Dataset: datera-v2 (GitHub, AffrizaWildanFauzan/datera-v2). Classes: Albizia saponaria, Dendrobium leonis, Dracaena trifasciata, Echinodorus radican, Gymnocalycium, Hopea bilitonensis, Impatiens walleriana, Lagerstroemia speciosa, Ixora acuminata, Monstera adansonii, Nepenthes sumatrana, Alocasia Black Velvet, Nepenthes reinwardtiana, Ochna kirkii, Philodendron Lemon, Portulaca sp, Quassia amara, Reutealis trisperma, Rosa sp, Russelia equisetiformis, Syzygium myrtifolium, Tabernaemontana corymbosa, Anacampseros rufescens Sunrise, 3 apocynacaea, Areca catechu, Catharanthus roseus, Ceiba pentandra, Cuphea hyssopifolia, Cymbidium bicolor, Dendrobium Uthai White.

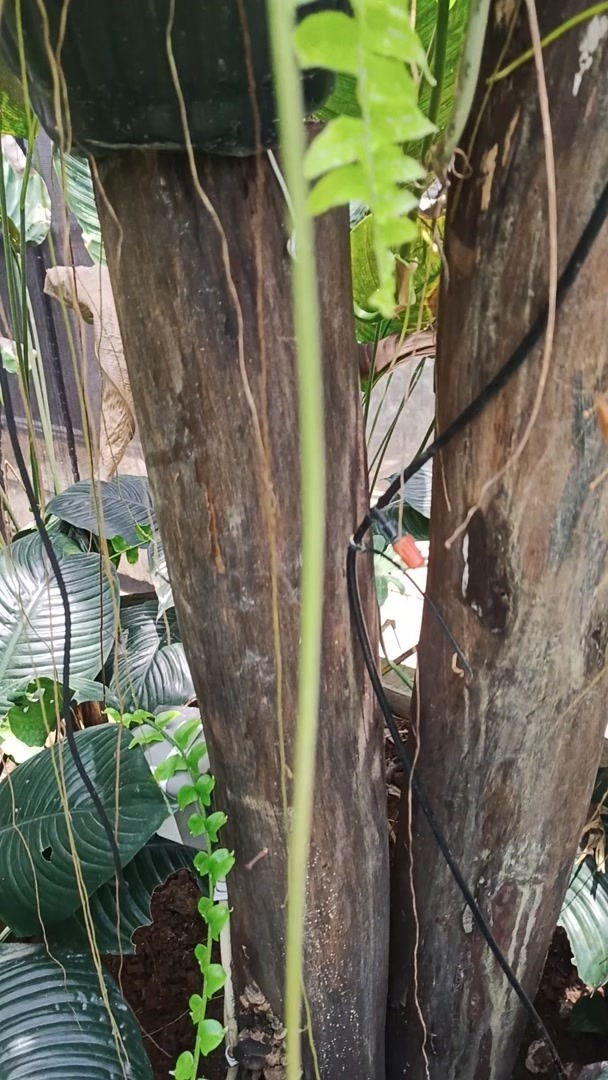
Label: Nepenthes sumatrana

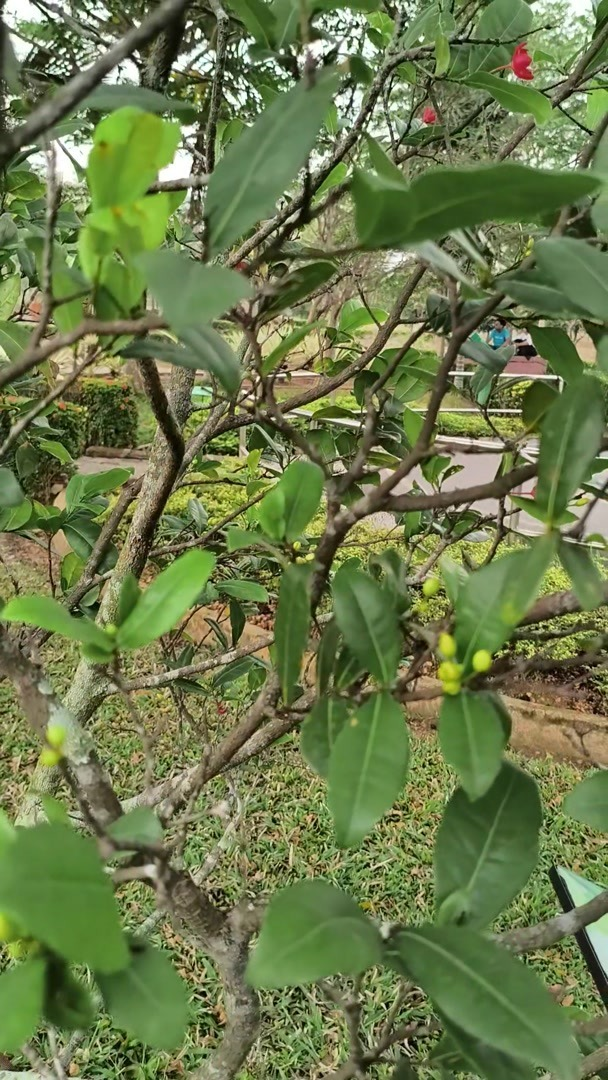
Label: Ochna kirkii

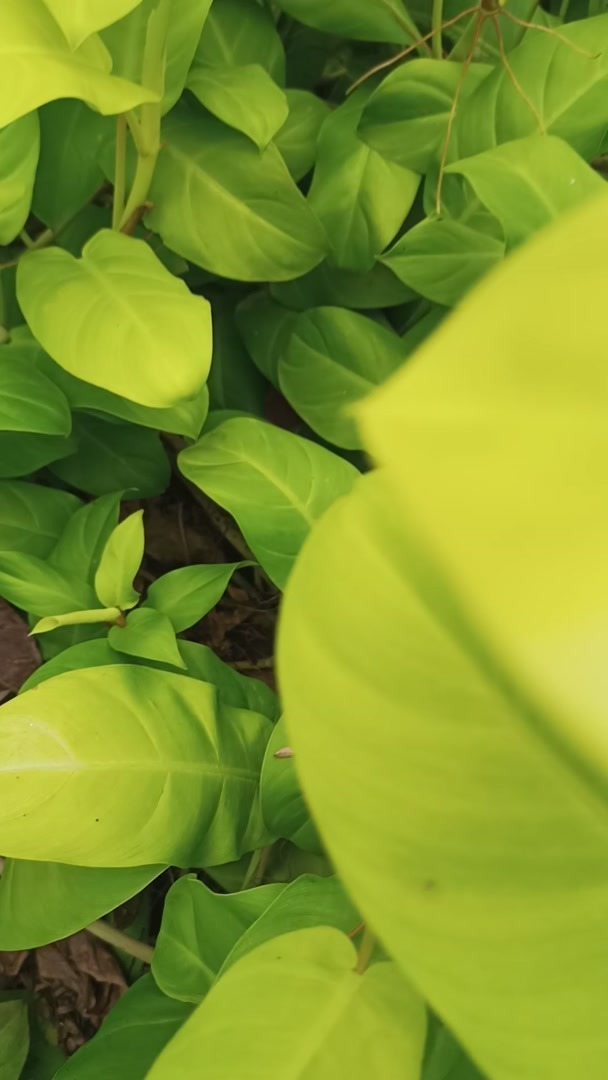
Label: Philodendron Lemon

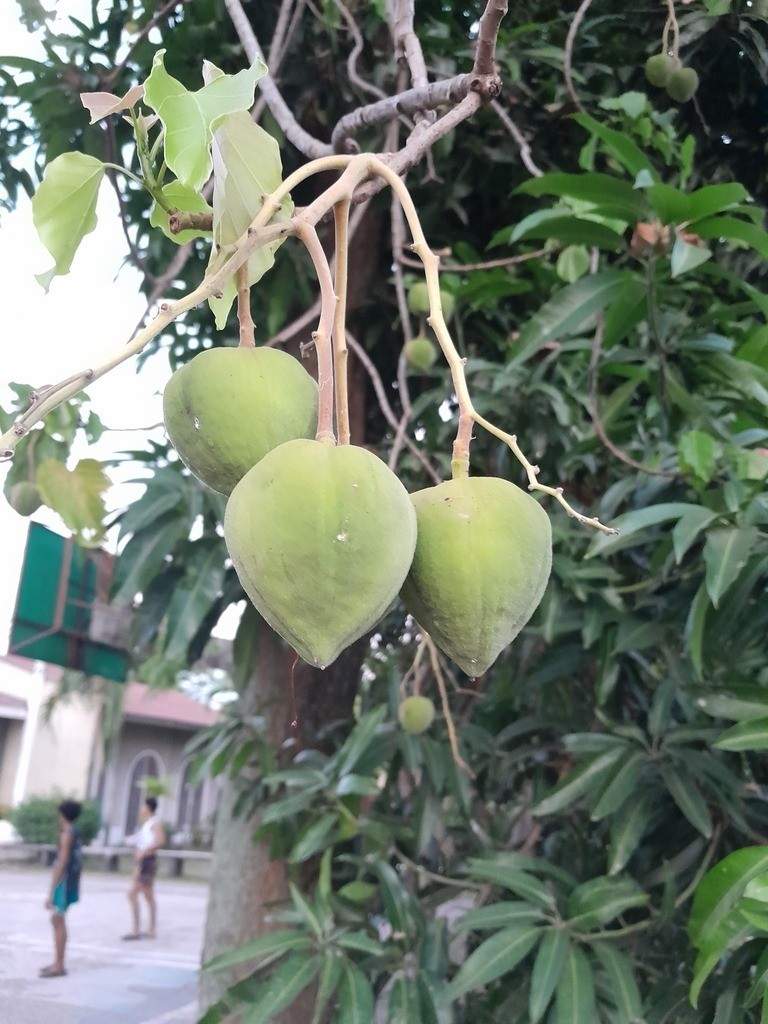
Label: Reutealis trisperma

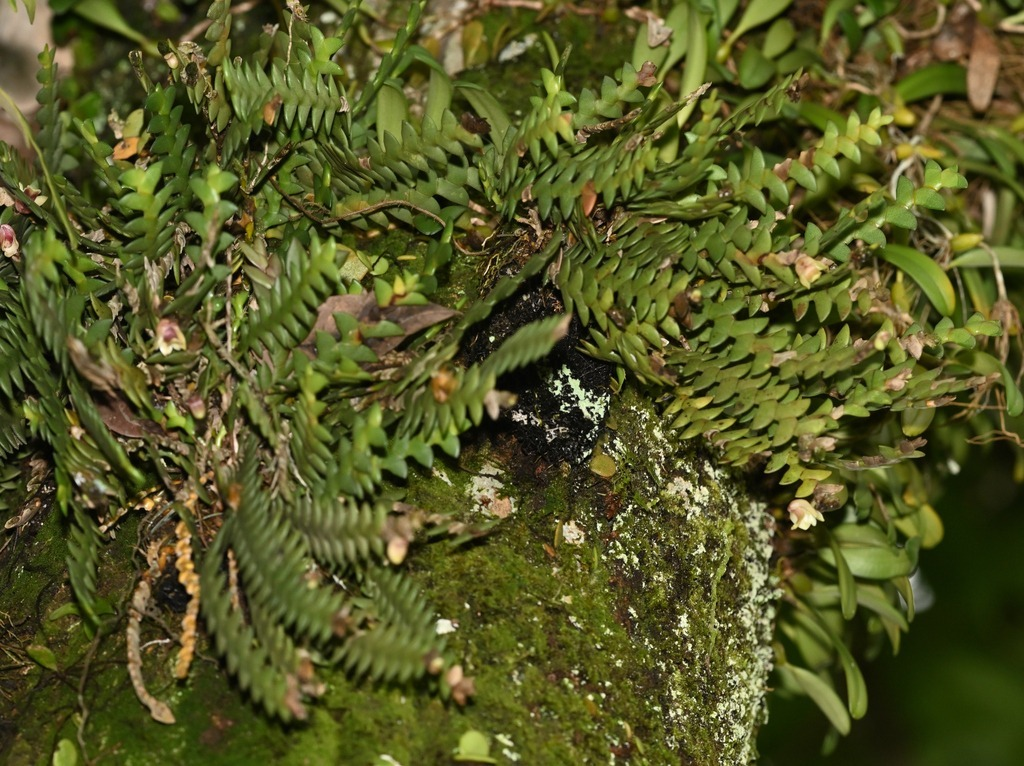
Label: Dendrobium leonis

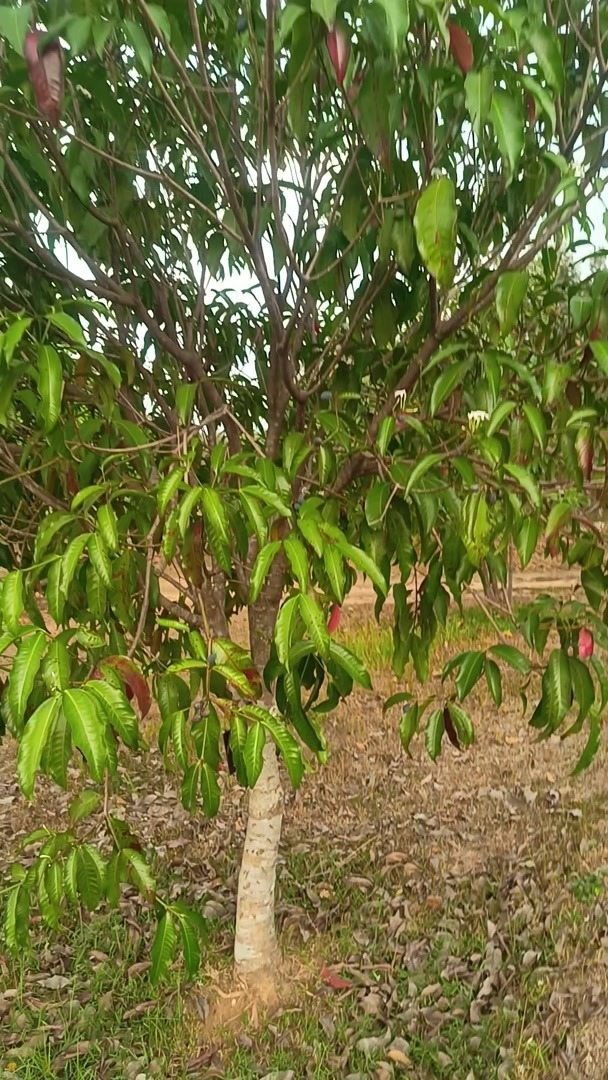
Label: 3 apocynacaea
